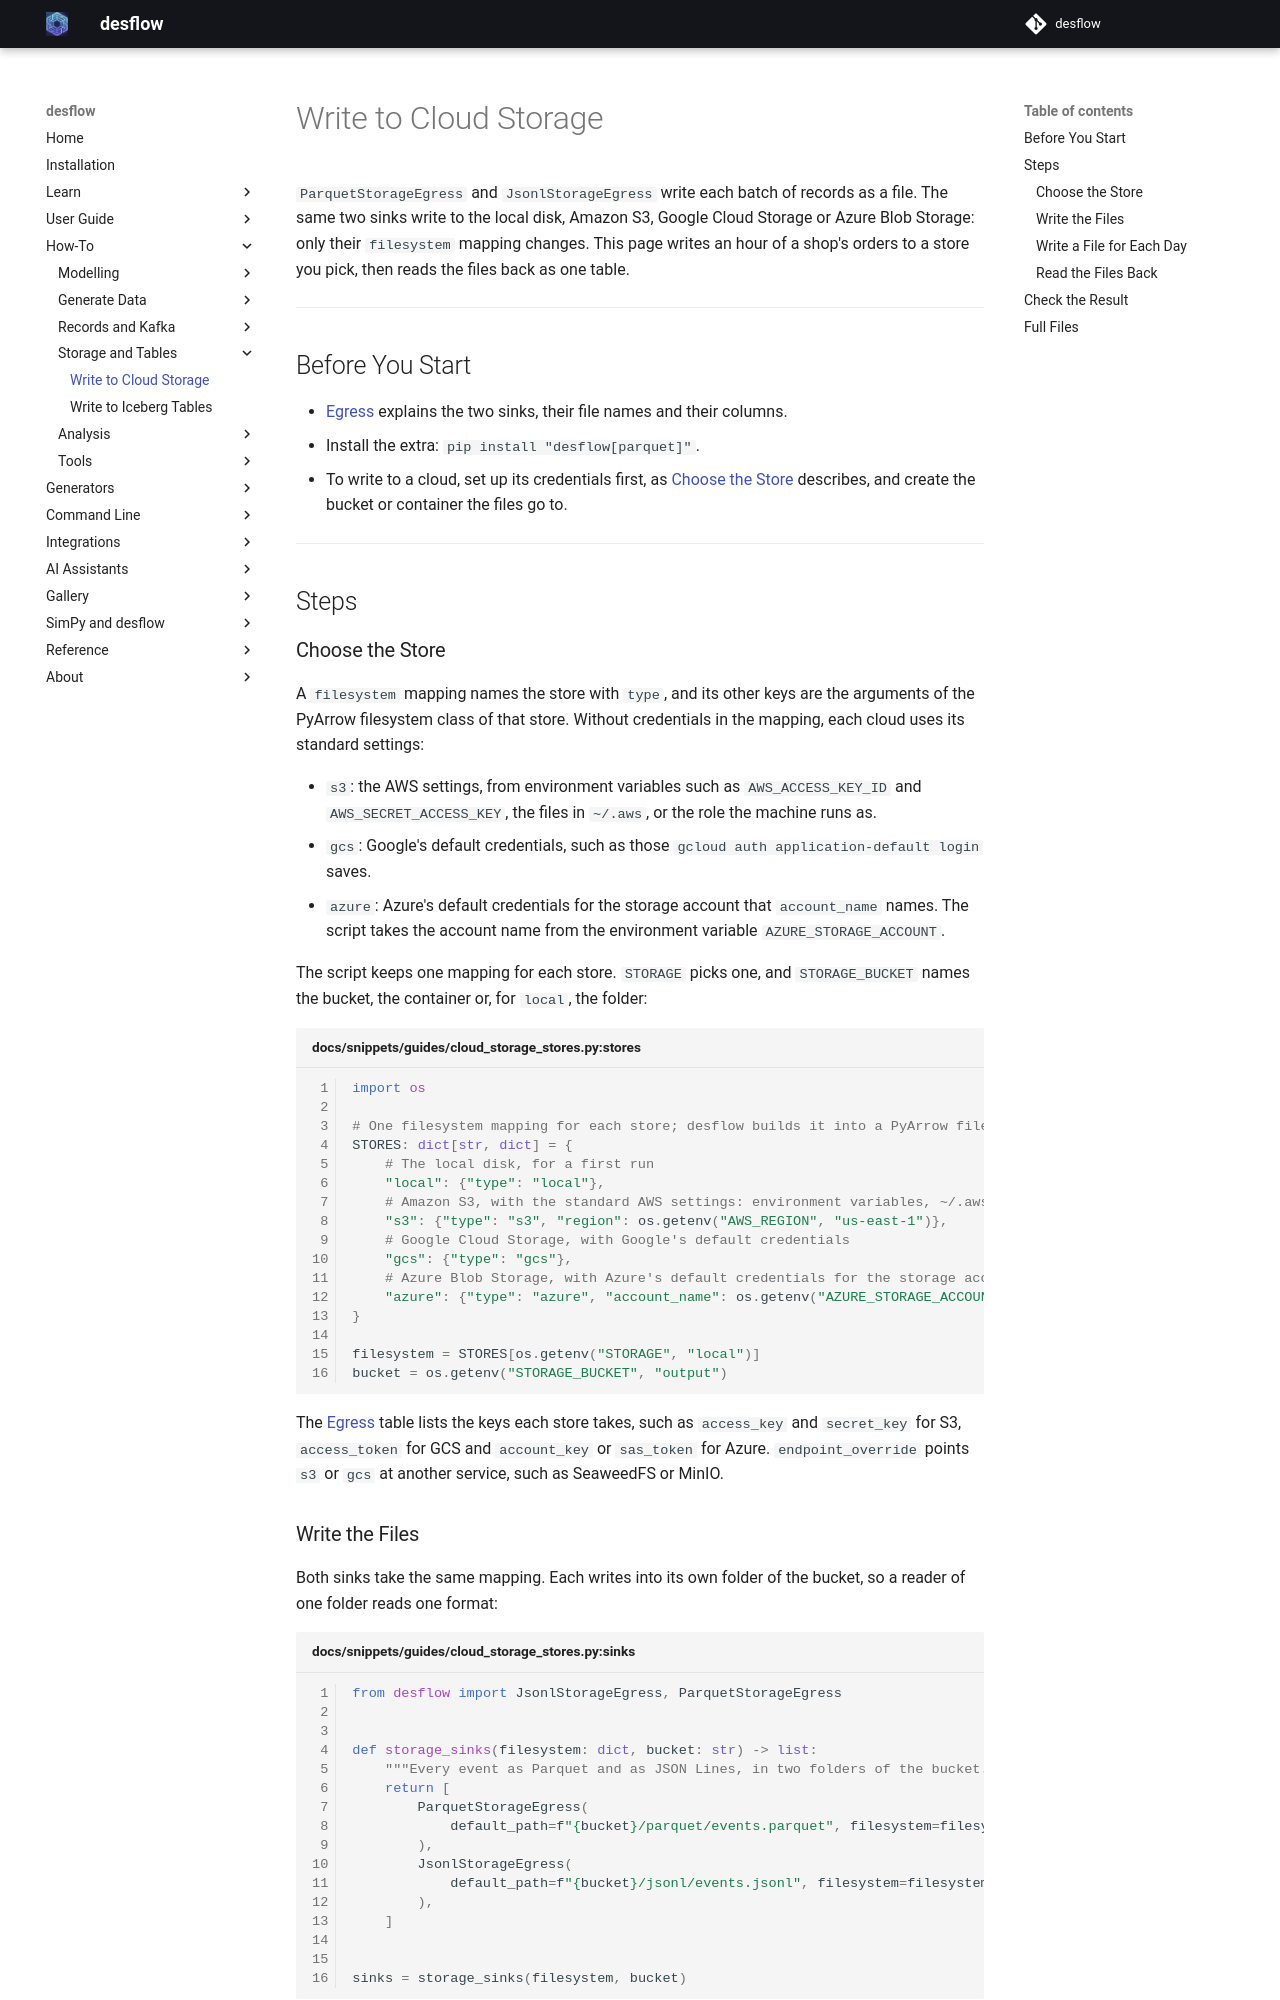

repository: jaehyeon-kim/desflow · page: 1.1/how-to/storage-and-tables/cloud-storage/index.html · generator: mkdocs

# Write to Cloud Storage

`ParquetStorageEgress` and `JsonlStorageEgress` write each batch of records as a file. The same two sinks write to the local disk, Amazon S3, Google Cloud Storage or Azure Blob Storage: only their `filesystem` mapping changes. This page writes an hour of a shop's orders to a store you pick, then reads the files back as one table.

---

## Before You Start

- [Egress](../../user-guide/live-runs-and-connectors/egress.md#parquet-and-json-lines) explains the two sinks, their file names and their columns.
- Install the extra: `pip install "desflow[parquet]"`.
- To write to a cloud, set up its credentials first, as [Choose the Store](#choose-the-store) describes, and create the bucket or container the files go to.

---

## Steps

### Choose the Store

A `filesystem` mapping names the store with `type`, and its other keys are the arguments of the PyArrow filesystem class of that store. Without credentials in the mapping, each cloud uses its standard settings:

- `s3`: the AWS settings, from environment variables such as `AWS_ACCESS_KEY_ID` and `AWS_SECRET_ACCESS_KEY`, the files in `~/.aws`, or the role the machine runs as.
- `gcs`: Google's default credentials, such as those `gcloud auth application-default login` saves.
- `azure`: Azure's default credentials for the storage account that `account_name` names. The script takes the account name from the environment variable `AZURE_STORAGE_ACCOUNT`.

The script keeps one mapping for each store. `STORAGE` picks one, and `STORAGE_BUCKET` names the bucket, the container or, for `local`, the folder:

```python title="docs/snippets/guides/cloud_storage_stores.py:stores"
import os

# One filesystem mapping for each store; desflow builds it into a PyArrow filesystem
STORES: dict[str, dict] = {
    # The local disk, for a first run
    "local": {"type": "local"},
    # Amazon S3, with the standard AWS settings: environment variables, ~/.aws or a role
    "s3": {"type": "s3", "region": os.getenv("AWS_REGION", "us-east-1")},
    # Google Cloud Storage, with Google's default credentials
    "gcs": {"type": "gcs"},
    # Azure Blob Storage, with Azure's default credentials for the storage account
    "azure": {"type": "azure", "account_name": os.getenv("AZURE_STORAGE_ACCOUNT")},
}

filesystem = STORES[os.getenv("STORAGE", "local")]
bucket = os.getenv("STORAGE_BUCKET", "output")
```

The [Egress](../../user-guide/live-runs-and-connectors/egress.md#parquet-and-json-lines) table lists the keys each store takes, such as `access_key` and `secret_key` for S3, `access_token` for GCS and `account_key` or `sas_token` for Azure. `endpoint_override` points `s3` or `gcs` at another service, such as SeaweedFS or MinIO.

### Write the Files

Both sinks take the same mapping. Each writes into its own folder of the bucket, so a reader of one folder reads one format:

```python title="docs/snippets/guides/cloud_storage_stores.py:sinks"
from desflow import JsonlStorageEgress, ParquetStorageEgress


def storage_sinks(filesystem: dict, bucket: str) -> list:
    """Every event as Parquet and as JSON Lines, in two folders of the bucket."""
    return [
        ParquetStorageEgress(
            default_path=f"{bucket}/parquet/events.parquet", filesystem=filesystem
        ),
        JsonlStorageEgress(
            default_path=f"{bucket}/jsonl/events.jsonl", filesystem=filesystem
        ),
    ]


sinks = storage_sinks(filesystem, bucket)
```

Each form runs the shop for an hour of simulated time at `factor=0.0`, so the run takes a few seconds:

=== "YAML"

    ```yaml title="docs/snippets/yaml/cloud_storage.yaml:egress"
    egress:
      # Every event as Parquet and as JSON Lines, in two folders of the bucket
      - type: Parquet
        config:
          default_path: ${STORAGE_BUCKET:-output}/parquet/events.parquet
          filesystem: !include cloud_storage_stores/${STORAGE:-local}.yaml
      - type: Jsonl
        config:
          default_path: ${STORAGE_BUCKET:-output}/jsonl/events.jsonl
          filesystem: !include cloud_storage_stores/${STORAGE:-local}.yaml
    ```

    The YAML form keeps the same four mappings in the files `local.yaml`, `s3.yaml`, `gcs.yaml` and `azure.yaml` of the folder `cloud_storage_stores`. `!include cloud_storage_stores/${STORAGE:-local}.yaml` reads the one that `STORAGE` names, so the variable picks the store in every form. `${STORAGE_BUCKET:-output}` reads the bucket from its variable in the same way.

=== "Builder"

    ```python title="docs/snippets/guides/cloud_storage.py:shop"
    import logging

    from cloud_storage_stores import sinks

    from desflow import SimulationContext


    def build_shop(sinks: list) -> SimulationContext:
        """The shop, writing to the sinks given, as fast as the machine allows."""
        app = (
            SimulationContext(sim_id="Shop", factor=0.0, random_seed=42)
            .add_resource("packers", current_cap=1, max_cap=1)
            .add_service("packing", dist="constant", value=1.5)
            .add_arrival("orders", dist="exponential", rate=0.5)
        )
        for sink in sinks:
            app.add_egress(sink)

        @app.task(service_id="packing", resource_id="packers")
        def pack_order(task_id: int, entity):
            # The finished event is the order record
            return {"order_id": task_id, "amount": 19.99}

        @app.arrival_loop("orders")
        def orders(context: SimulationContext):
            while True:
                order = yield context.wait_for_arrival("orders")
                context.spawn(pack_order(context.next_instance("pack_order"), entity=order))

        return app


    app = build_shop(sinks)

    if __name__ == "__main__":
        logging.basicConfig(
            level=logging.INFO, format="%(levelname)s [%(asctime)s] %(message)s"
        )
        app.run(until="1 hour")
    ```

=== "Low-level"

    `shop` takes the sinks as an argument, and the script passes it `sinks` from `cloud_storage_stores.py`:

    ```python title="docs/snippets/guides/cloud_storage_low_level.py:shop"
    def pack_order(env, packers, sampler, key, task_id):
        path_id = "Shop.service.packing"
        env.publish_event(
            key,
            {
                "path_id": path_id,
                "sim_id": "Shop",
                "service": "packing",
                "status": "queued",
            },
            "pack_order",
            task_id,
        )
        with packers.request() as unit:
            yield unit
            env.publish_event(
                key,
                {
                    "path_id": path_id,
                    "sim_id": "Shop",
                    "service": "packing",
                    "status": "started",
                },
                "pack_order",
                task_id,
            )
            yield env.timeout(sampler.sample(env.registry.get_config(path_id)))
            # The finished event is the order record
            order = {"order_id": task_id, "amount": 19.99}
            env.publish_event(key, order, "pack_order", task_id)


    def orders(env, packers, sampler):
        gap = env.registry.get_config("Shop.arrival.orders")
        for number in itertools.count(1):
            yield env.timeout(sampler.sample(gap))
            env.process(pack_order(env, packers, sampler, f"orders-{number}", number - 1))


    def shop(sinks: list, factor: float = 0.0) -> DynamicRealtimeEnvironment:
        """The shop, writing to the sinks given, as fast as the machine allows."""
        env = DynamicRealtimeEnvironment(factor=factor)
        env.registry.register_sim_parameter(PARAMS)
        env.setup_egress(sinks)
        packers = DynamicResource(env, "Shop", "packers")
        env.process(orders(env, packers, Sampler(seed=42)))
        return env
    ```

### Write a File for Each Day

A record whose `__path__` key holds a file path is written to that file, and the key is removed from the row. `{gen: format_time, format: ...}` builds the path from the simulated time, so each day goes to a file of its own. The shop below packs an order every hour for two days from 1 January 2026:

=== "YAML"

    ```yaml title="docs/snippets/yaml/cloud_storage_daily.yaml:payload"
    payload:
      order_id: {gen: sequence}
      amount: 19.99
      # The file of the order: the day it was packed, in the simulated calendar
      __path__:
        gen: format_time
        format: "${STORAGE_BUCKET:-output}/daily/%Y-%m-%d.jsonl"
    ```

    The same file gives the sink a `default_path` and `!include`s the store, as the first shop does.

=== "Builder"

    ```python title="docs/snippets/guides/cloud_storage_daily.py:shop"
    import logging
    from datetime import datetime, timezone

    from cloud_storage_stores import bucket, filesystem

    from desflow import JsonlStorageEgress, SimulationContext
    from desflow.values import Template


    def build_shop() -> SimulationContext:
        """The shop, writing each order to the file of its day."""
        app = SimulationContext(
            sim_id="Shop",
            factor=0.0,
            random_seed=42,
            timezone="UTC",
            logical_start_time=datetime(2026, 1, 1, tzinfo=timezone.utc),
        )
        app.add_arrival("orders", dist="constant", value=3600, spawn="pack_order")
        app.add_egress(
            # The file of a record with no __path__
            JsonlStorageEgress(
                default_path=f"{bucket}/daily/other.jsonl", filesystem=filesystem
            )
        )
        order = Template(
            {
                "order_id": {"gen": "sequence"},
                "amount": 19.99,
                # The file of the order: the day it was packed, in the simulated calendar
                "__path__": {
                    "gen": "format_time",
                    "format": f"{bucket}/daily/%Y-%m-%d.jsonl",
                },
            },
            name="tasks.pack_order",
        )

        @app.task(name="pack_order")
        def pack_order(task_id):
            return order

        return app


    app = build_shop()

    if __name__ == "__main__":
        logging.basicConfig(level=logging.INFO, format="%(levelname)s %(message)s")
        app.run(until="2 days")
    ```

=== "Low-level"

    ```python title="docs/snippets/guides/cloud_storage_daily_low_level.py:shop"
    import itertools
    import logging
    from datetime import datetime, timedelta, timezone

    from cloud_storage_stores import bucket, filesystem

    from desflow import DynamicRealtimeEnvironment, JsonlStorageEgress

    START = datetime(2026, 1, 1, tzinfo=timezone.utc)


    def orders(env):
        for number in itertools.count():
            yield env.timeout(3600)
            # The file of the order: the day it was packed, in the simulated calendar
            day = env.start_datetime + timedelta(seconds=env.now)
            order = {
                "order_id": number,
                "amount": 19.99,
                "__path__": day.strftime(f"{bucket}/daily/%Y-%m-%d.jsonl"),
            }
            env.publish_event(f"orders-{number + 1}", order, "pack_order", number)


    def shop() -> DynamicRealtimeEnvironment:
        """The shop, writing each order to the file of its day."""
        env = DynamicRealtimeEnvironment(
            factor=0.0, logical_start_time=START, timezone="UTC"
        )
        env.setup_egress(
            # The file of a record with no __path__
            [
                JsonlStorageEgress(
                    default_path=f"{bucket}/daily/other.jsonl", filesystem=filesystem
                )
            ]
        )
        env.process(orders(env))
        return env


    if __name__ == "__main__":
        logging.basicConfig(level=logging.INFO, format="%(levelname)s %(message)s")
        env = shop()
        try:
            env.run(until=2 * 24 * 3600)
        finally:
            env.teardown()
    ```

The sink writes one file for each flush and adds an identifier to its name: the orders of 1 January go to `output/daily/2026-01-01_<id>.jsonl`. A record whose `__path__` is missing, null or empty goes to `default_path`. A `path_router` wins over `__path__`. A sink with neither `default_path` nor `path_router` writes only the records that carry a `__path__`, and each flush logs a warning with the number of records it skipped. `ParquetStorageEgress` takes `__path__` in the same way.
